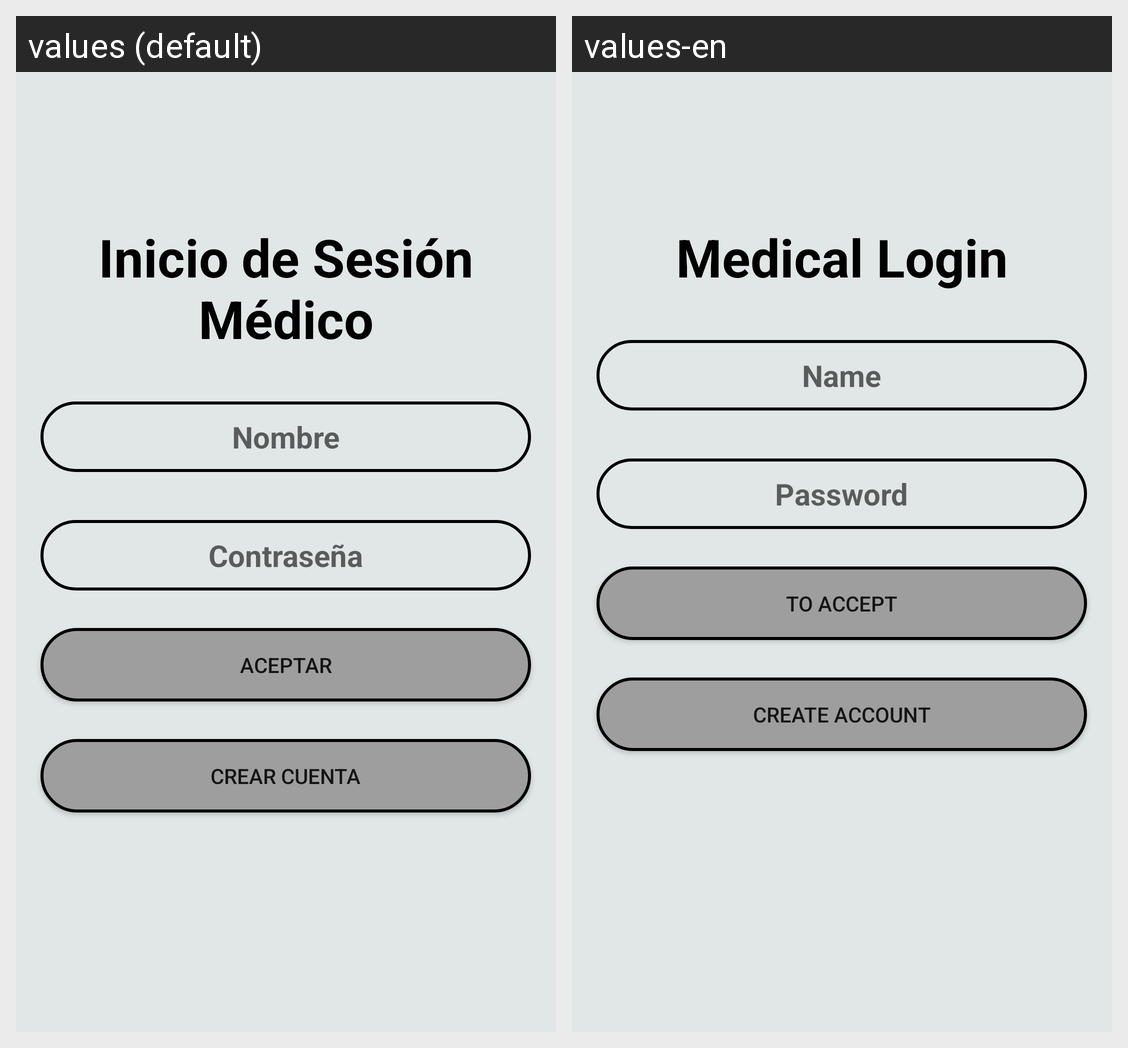

The same Android screen rendered under two of its app's locales, left to right. List the strings drawn on it with the default value and each locale's translation.
Android screen res/layout/fragment_frag_login_medi.xml rendered under 2 locales, left to right: values (default), values-en. Device: Nexus 5 (rendered at 1080×1920; each locale shown at half size, 540×960, under a caption strip naming it); theme AppTheme.
Strings drawn on this screen, with the default value and each locale's value (text and hints the layout hard-codes, and strings that could not be matched under every locale, appear in the picture but are not listed):

viewtitulo_med
  values: Inicio de Sesión Médico
  values-en: Medical Login

txtlogin_nombre
  values: Nombre
  values-en: Name

txtlogin_pass
  values: Contraseña
  values-en: Password

butaceptar
  values: ACEPTAR
  values-en: TO ACCEPT

butcrear
  values: CREAR CUENTA
  values-en: CREATE ACCOUNT
